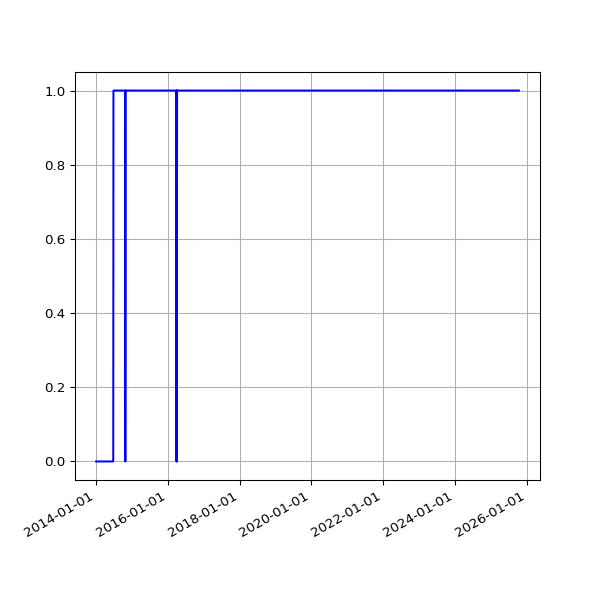

The table this chart was drawn from, first rows:
date, value
2014-01-04 02:52:31 +0000, 0
2014-01-05 02:58:11 +0000, 0
2014-01-06 04:43:07 +0000, 0
2014-01-07 04:21:33 +0000, 0
2014-01-08 04:28:04 +0000, 0
2014-01-09 11:43:05 +0000, 0
2014-01-10 03:41:39 +0000, 0
2014-01-11 02:16:17 +0000, 0
2014-01-12 02:21:34 +0000, 0
2014-01-13 02:16:21 +0000, 0
2014-01-14 02:16:39 +0000, 0
2014-01-15 02:31:55 +0000, 0
2014-01-16 02:18:22 +0000, 0
2014-01-17 02:26:19 +0000, 0
2014-01-18 02:19:36 +0000, 0
2014-01-19 02:25:23 +0000, 0
2014-01-20 02:20:22 +0000, 0
2014-01-21 02:31:17 +0000, 0
2014-01-22 02:25:21 +0000, 0
2014-01-23 02:33:16 +0000, 0
2014-01-24 02:23:38 +0000, 0
2014-01-25 02:23:24 +0000, 0
2014-01-26 02:27:56 +0000, 0
2014-01-27 02:20:07 +0000, 0
2014-01-28 02:20:35 +0000, 0
2014-01-29 02:32:21 +0000, 0
2014-01-30 02:29:49 +0000, 0
2014-01-31 02:32:44 +0000, 0
2014-02-01 02:22:35 +0000, 0
2014-02-02 02:22:29 +0000, 0
2014-02-03 02:22:15 +0000, 0
2014-02-04 02:34:23 +0000, 0
2014-02-05 02:23:50 +0000, 0
2014-02-06 02:23:50 +0000, 0
2014-02-07 02:22:38 +0000, 0
2014-02-08 02:19:58 +0000, 0
2014-02-09 02:14:32 +0000, 0
2014-02-10 02:20:55 +0000, 0
2014-02-11 02:25:28 +0000, 0
2014-02-12 02:21:54 +0000, 0
2014-02-13 02:26:51 +0000, 0
2014-02-14 02:21:14 +0000, 0
2014-02-15 02:17:54 +0000, 0
2014-02-16 02:19:40 +0000, 0
2014-02-17 02:19:50 +0000, 0
2014-02-18 02:17:59 +0000, 0
2014-02-19 02:17:50 +0000, 0
2014-02-20 02:17:17 +0000, 0
2014-02-21 02:23:49 +0000, 0
2014-02-22 02:22:10 +0000, 0
2014-02-23 02:26:46 +0000, 0
2014-02-24 02:22:52 +0000, 0
2014-02-25 02:21:02 +0000, 0
2014-02-26 02:29:21 +0000, 0
2014-02-27 02:34:26 +0000, 0
2014-02-28 02:33:32 +0000, 0
2014-03-01 02:29:31 +0000, 0
2014-03-02 02:27:03 +0000, 0
2014-03-03 02:44:38 +0000, 0
2014-03-04 02:25:32 +0000, 0
... 3,192 more rows
